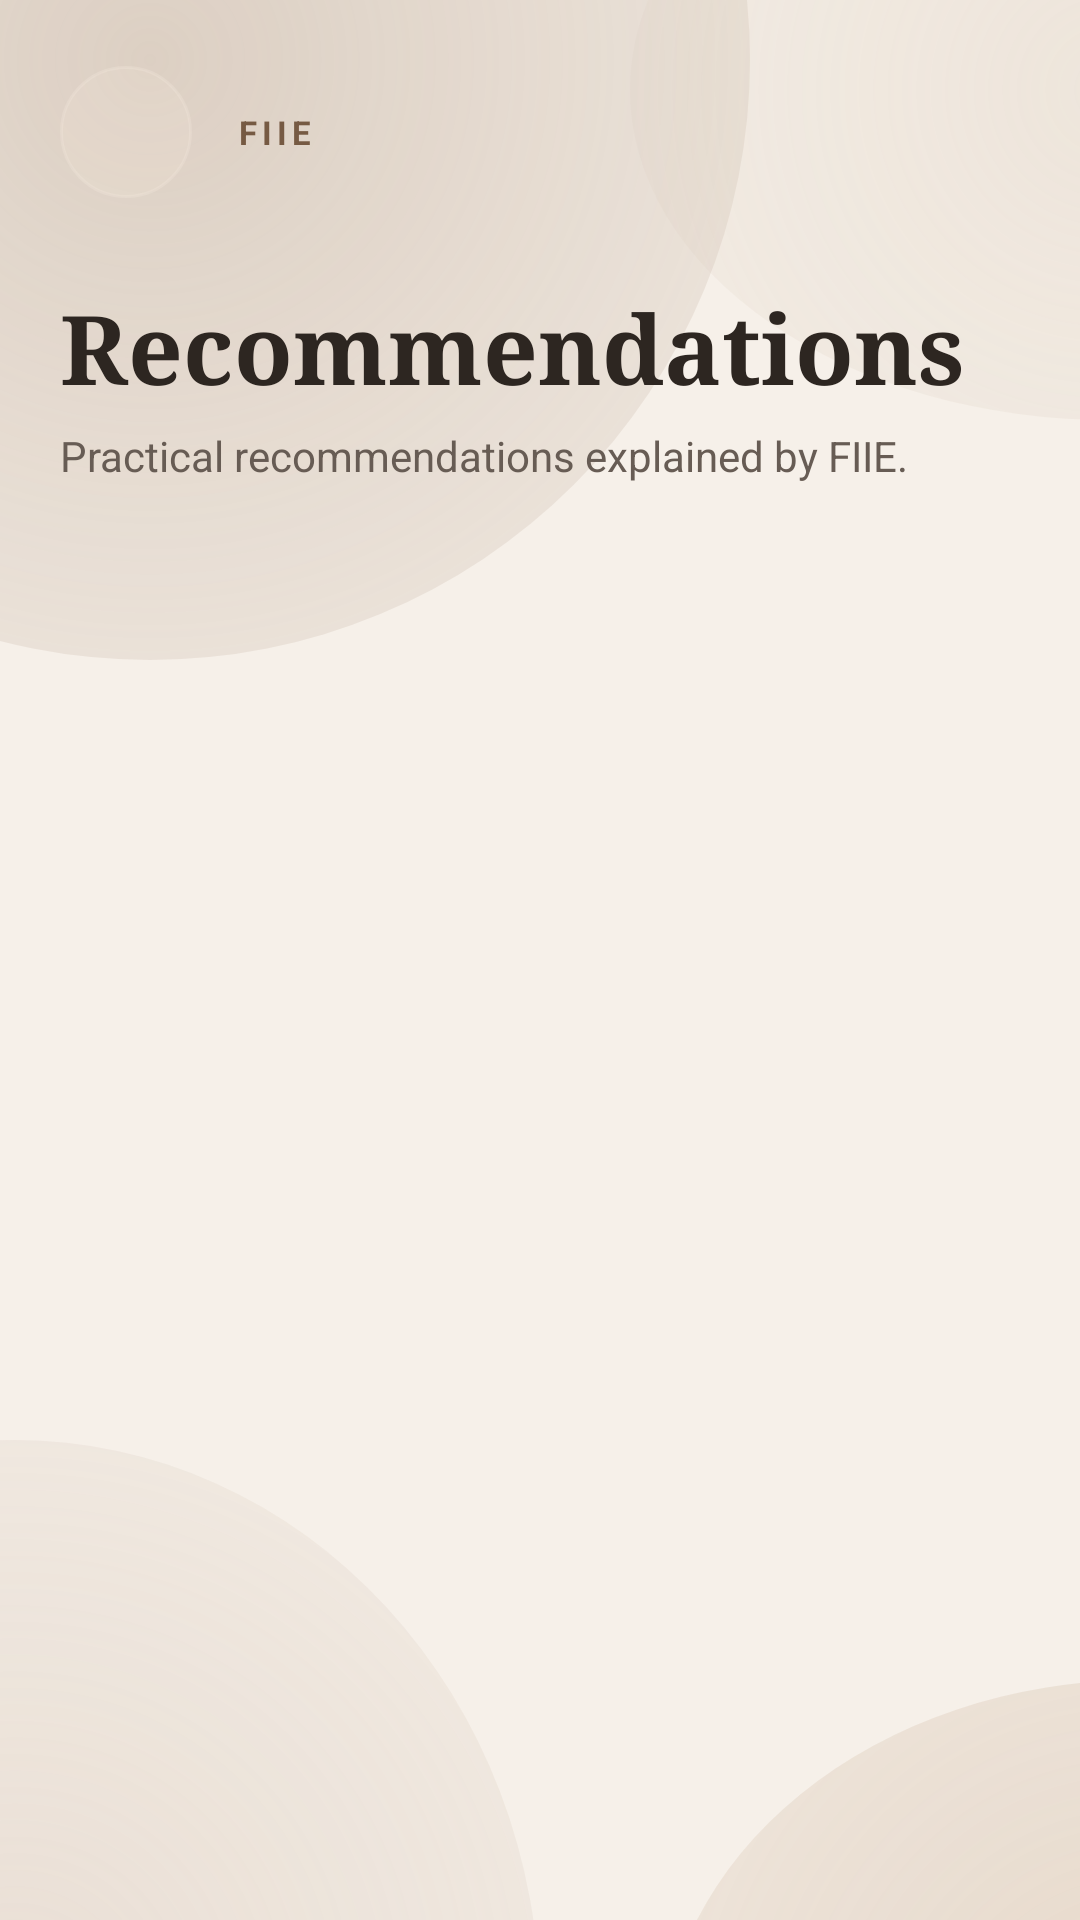

Layout XML and referenced resources for this Android screen:
<!-- AndroidManifest.xml: application theme Theme.FIIE -->
<!-- res/layout/activity_recommendations.xml -->
<?xml version="1.0" encoding="utf-8"?>
<androidx.constraintlayout.widget.ConstraintLayout
    xmlns:android="http://schemas.android.com/apk/res/android"
    xmlns:app="http://schemas.android.com/apk/res-auto"
    android:layout_width="match_parent"
    android:layout_height="match_parent"
    android:background="@drawable/bg_glass_orbs">

    

    <ImageButton
        android:id="@+id/btnBack"
        android:layout_width="44dp"
        android:layout_height="44dp"
        android:layout_marginStart="20dp"
        android:layout_marginTop="22dp"
        android:background="@drawable/glass_circle"
        android:contentDescription="Back"
        android:padding="11dp"
        android:src="@drawable/ic_arrow_back"
        app:tint="#4B3D33"
        app:layout_constraintStart_toStartOf="parent"
        app:layout_constraintTop_toTopOf="parent" />

    <TextView
        android:id="@+id/tvHeaderLabel"
        android:layout_width="wrap_content"
        android:layout_height="wrap_content"
        android:layout_marginStart="15dp"
        android:text="FIIE"
        android:textColor="#765A43"
        android:textSize="11sp"
        android:textStyle="bold"
        android:letterSpacing="0.15"
        app:layout_constraintStart_toEndOf="@id/btnBack"
        app:layout_constraintTop_toTopOf="@id/btnBack"
        app:layout_constraintBottom_toBottomOf="@id/btnBack" />

    

    <TextView
        android:id="@+id/tvPageTitle"
        android:layout_width="0dp"
        android:layout_height="wrap_content"
        android:layout_marginStart="20dp"
        android:layout_marginTop="28dp"
        android:layout_marginEnd="20dp"
        android:text="Recommendations"
        android:textColor="#2D2621"
        android:textSize="32sp"
        android:textStyle="bold"
        android:fontFamily="serif"
        app:layout_constraintStart_toStartOf="parent"
        app:layout_constraintEnd_toEndOf="parent"
        app:layout_constraintTop_toBottomOf="@id/btnBack" />

    <TextView
        android:id="@+id/tvPageSubtitle"
        android:layout_width="0dp"
        android:layout_height="wrap_content"
        android:layout_marginStart="20dp"
        android:layout_marginTop="5dp"
        android:layout_marginEnd="20dp"
        android:text="Practical recommendations explained by FIIE."
        android:textColor="#675C54"
        android:textSize="14sp"
        android:lineSpacingExtra="2dp"
        app:layout_constraintStart_toStartOf="parent"
        app:layout_constraintEnd_toEndOf="parent"
        app:layout_constraintTop_toBottomOf="@id/tvPageTitle" />

    

    <ScrollView
        android:id="@+id/recommendationsScroll"
        android:layout_width="match_parent"
        android:layout_height="0dp"
        android:layout_marginTop="22dp"
        android:clipToPadding="false"
        android:fillViewport="true"
        android:paddingStart="20dp"
        android:paddingEnd="20dp"
        android:paddingBottom="30dp"
        app:layout_constraintTop_toBottomOf="@id/tvPageSubtitle"
        app:layout_constraintBottom_toBottomOf="parent"
        app:layout_constraintStart_toStartOf="parent"
        app:layout_constraintEnd_toEndOf="parent">

        <LinearLayout
            android:id="@+id/recommendationsContainer"
            android:layout_width="match_parent"
            android:layout_height="wrap_content"
            android:orientation="vertical">

        </LinearLayout>

    </ScrollView>

</androidx.constraintlayout.widget.ConstraintLayout>
<!-- resources referenced by this layout -->
<resources>
  <!-- drawable bg_glass_orbs (drawable) -->
  <?xml version="1.0" encoding="utf-8"?>
  <layer-list xmlns:android="http://schemas.android.com/apk/res/android">
  
      
      
      
  
      <item>
          <color android:color="@color/canvas_light" />
      </item>
  
  
      
      
      
  
      <item
          android:top="-180dp"
          android:left="-150dp"
          android:right="110dp"
          android:bottom="420dp">
  
          <shape android:shape="oval">
  
              <gradient
                  android:type="radial"
                  android:gradientRadius="360dp"
                  android:startColor="#55A98F78"
                  android:endColor="#00A98F78" />
  
          </shape>
  
      </item>
  
  
      
      
      
  
      <item
          android:top="-80dp"
          android:left="210dp"
          android:right="-170dp"
          android:bottom="500dp">
  
          <shape android:shape="oval">
  
              <gradient
                  android:type="radial"
                  android:gradientRadius="330dp"
                  android:startColor="#45D8C9B7"
                  android:endColor="#00D8C9B7" />
  
          </shape>
  
      </item>
  
  
      
      
      
  
      <item
          android:top="480dp"
          android:left="-170dp"
          android:right="180dp"
          android:bottom="-220dp">
  
          <shape android:shape="oval">
  
              <gradient
                  android:type="radial"
                  android:gradientRadius="380dp"
                  android:startColor="#45C9B4A2"
                  android:endColor="#00C9B4A2" />
  
          </shape>
  
      </item>
  
  
      
      
      
  
      <item
          android:top="560dp"
          android:left="220dp"
          android:right="-180dp"
          android:bottom="-180dp">
  
          <shape android:shape="oval">
  
              <gradient
                  android:type="radial"
                  android:gradientRadius="360dp"
                  android:startColor="#40B89472"
                  android:endColor="#00B89472" />
  
          </shape>
  
      </item>
  
  </layer-list>
  <!-- drawable glass_circle (drawable) -->
  <?xml version="1.0" encoding="utf-8"?>
  <shape xmlns:android="http://schemas.android.com/apk/res/android"
      android:shape="oval">
  
      <solid android:color="#26F3E7DC" />
  
      <stroke
          android:width="1dp"
          android:color="#45F3E7DC" />
  
  </shape>
  <color name="canvas_light">#F6F0E9</color>
  <!-- drawable bg_glass_orbs_light (drawable) -->
  <?xml version="1.0" encoding="utf-8"?>
  <layer-list xmlns:android="http://schemas.android.com/apk/res/android">
      <item><color android:color="@color/canvas_light" /></item>
      <item android:bottom="350dp" android:right="120dp">
          <shape android:shape="oval">
              <gradient android:type="radial" android:gradientRadius="300dp" android:startColor="#407B8D76" android:endColor="#00000000" />
          </shape>
      </item>
      <item android:top="350dp" android:left="120dp">
          <shape android:shape="oval">
              <gradient android:type="radial" android:gradientRadius="300dp" android:startColor="#35C4A482" android:endColor="#00000000" />
          </shape>
      </item>
  </layer-list>
  <color name="card_bg_light">#CCFFFFFF</color>
  <color name="card_stroke_light">#E6DED6</color>
  <color name="input_bg_light">#80FFFFFF</color>
  <color name="input_stroke_light">#CFC4B9</color>
  <color name="btn_start_light">#8F7660</color>
  <color name="btn_end_light">#6D594A</color>
  <color name="text_primary_light">#2D2621</color>
  <color name="text_secondary_light">#675C54</color>
  <color name="fiie_sage">#C9B4A2</color>
  <color name="fiie_blush">#C9B4A2</color>
  <color name="fiie_cream">#F5EEE7</color>
  <color name="fiie_primary">#8F7660</color>
</resources>
